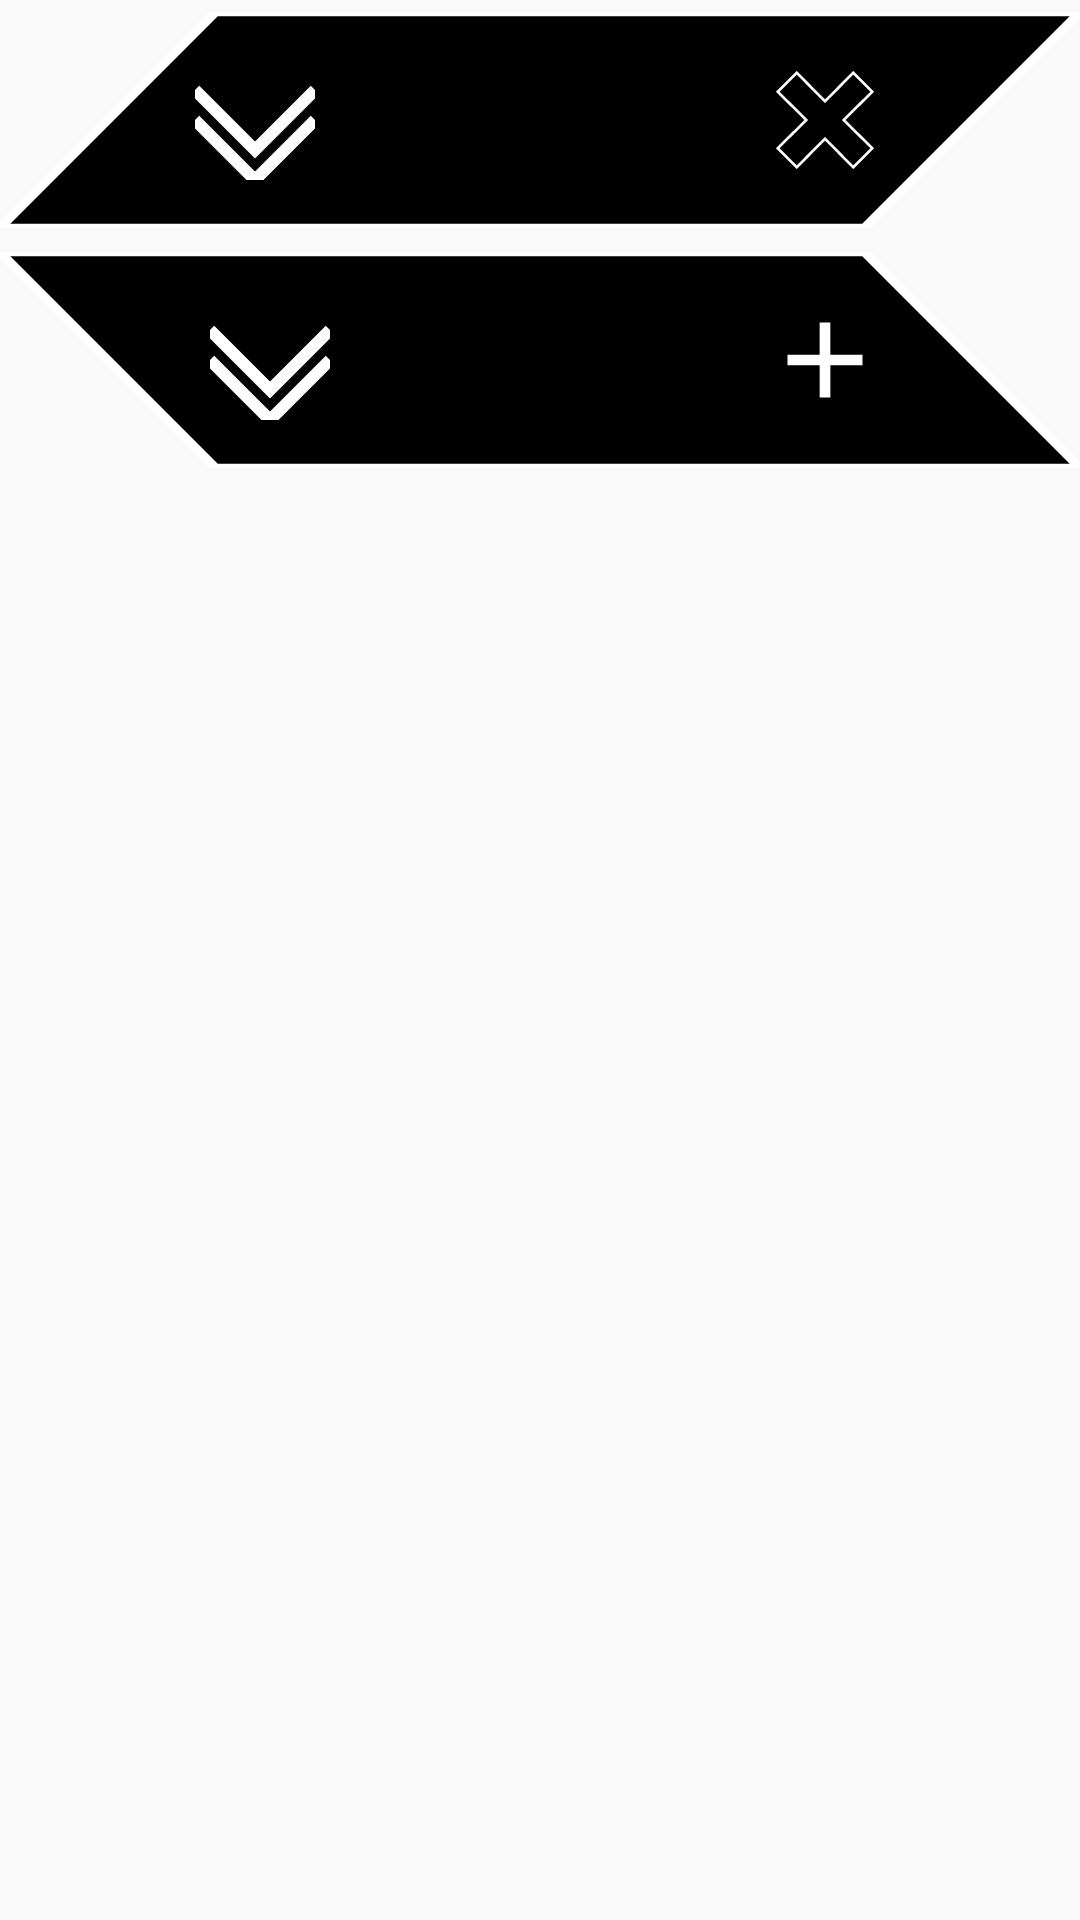

Write the Android layout XML for this screen, with the resource values it uses.
<!-- AndroidManifest.xml: application theme AppTheme -->
<!-- res/layout/training_day_pattern.xml -->
<?xml version="1.0" encoding="utf-8"?>
<layout xmlns:android="http://schemas.android.com/apk/res/android"
    xmlns:tools="http://schemas.android.com/tools"
    xmlns:app="http://schemas.android.com/apk/res-auto">
    <data>
        <variable
            name="day"
            type="com.fisherman.trainingdiary.entity.Day"/>
        <variable
            name="dayNumber"
            type="android.databinding.ObservableInt"/>
    </data>
<LinearLayout
    android:layout_width="match_parent"
    android:layout_height="wrap_content"
    android:orientation="vertical">

    <RelativeLayout
        android:id="@+id/day_control_button"
        android:layout_width="match_parent"
        android:layout_height="80dp">

        <ImageView
            android:id="@+id/upper_trap"
            android:layout_width="match_parent"
            android:layout_height="80dp"
            android:layout_centerInParent="true"
            app:srcCompat="@drawable/ic_reverse_triangle_button"
            tools:ignore="ContentDescription" />

        <TextView
            android:id="@+id/day_name"
            android:layout_width="150dp"
            android:layout_height="wrap_content"
            android:layout_centerInParent="true"
            android:textSize="24sp"
            style="@style/button_text_style"
            android:text="@{@string/day_name(dayNumber)}" />


        <ImageView
            android:id="@+id/upperSpear"
            android:layout_width="40dp"
            android:layout_height="40dp"
            android:layout_centerVertical="true"
            android:layout_toStartOf="@+id/day_name"
            app:srcCompat="@drawable/ic_spear"
            tools:ignore="ContentDescription"
            android:layout_toLeftOf="@+id/day_name" />

        <ImageView
            android:id="@+id/deleteButton"
            android:layout_width="40dp"
            android:layout_height="40dp"
            android:layout_centerVertical="true"
            android:layout_toEndOf="@+id/day_name"
            app:srcCompat="@drawable/ic_cancel"
            tools:ignore="ContentDescription"
            android:layout_toRightOf="@+id/day_name" />

    </RelativeLayout>

    <LinearLayout
        android:id="@+id/dayContent"
        android:layout_width="match_parent"
        android:layout_height="wrap_content"
        android:orientation="vertical">
    </LinearLayout>

    <RelativeLayout
        android:layout_width="match_parent"
        android:layout_height="80dp">

        <ImageView
            android:layout_width="match_parent"
            android:layout_height="80dp"
            app:srcCompat="@drawable/ic_triangle_button"
            tools:ignore="ContentDescription" />

        <TextView
            android:id="@+id/lower_text"
            android:layout_width="140dp"
            android:layout_height="wrap_content"
            android:layout_centerInParent="true"/>

        <ImageView
            android:id="@+id/addButton"
            android:layout_width="50dp"
            android:layout_height="50dp"
            android:layout_centerVertical="true"
            android:layout_toEndOf="@+id/lower_text"
            app:srcCompat="@drawable/ic_plus"
            tools:ignore="ContentDescription"
            android:layout_toRightOf="@+id/lower_text" />

        <ImageView
            android:id="@+id/lowerSpear"
            android:layout_width="40dp"
            android:layout_height="40dp"
            android:layout_centerVertical="true"
            android:layout_toStartOf="@+id/lower_text"
            app:srcCompat="@drawable/ic_spear"
            tools:ignore="ContentDescription"
            android:layout_toLeftOf="@+id/lower_text" />

    </RelativeLayout>

</LinearLayout>
</layout>
<!-- resources referenced by this layout -->
<resources>
  <!-- drawable ic_cancel (drawable) -->
  <vector xmlns:android="http://schemas.android.com/apk/res/android"
      android:width="90dp"
      android:height="90dp"
      android:viewportWidth="90"
      android:viewportHeight="90">
    <path
        android:pathData="M66.2,80.4l14.2,-14.2l-21.3,-21.2l21.3,-21.2l-14.2,-14.2l-21.2,21.3l-21.2,-21.3l-14.2,14.2l21.3,21.2l-21.3,21.2l14.2,14.2l21.2,-21.3z"
        android:strokeWidth="2"
        android:fillColor="#00000000"
        android:strokeColor="#FFFFFF"/>
  </vector>
  <!-- drawable ic_plus (drawable) -->
  <vector xmlns:android="http://schemas.android.com/apk/res/android"
      android:width="1024dp"
      android:height="1024dp"
      android:viewportWidth="1024"
      android:viewportHeight="1024">
    <path
        android:pathData="M768,548.6L548.6,548.6L548.6,768h-73.1L475.5,548.6L256,548.6v-73.1h219.4L475.4,256h73.1v219.4L768,475.4L768,548.6z"
        android:fillColor="#FFFFFF"/>
  </vector>
  <!-- drawable ic_reverse_triangle_button (drawable) -->
  <vector xmlns:android="http://schemas.android.com/apk/res/android"
      android:width="250dp"
      android:height="50dp"
      android:viewportWidth="250"
      android:viewportHeight="50">
    <path
        android:fillColor="#FF000000"
        android:pathData="M200,50l-200,0l50,-50l200,0z"
        android:strokeWidth="2"
        android:strokeColor="#FFFFFF"/>
  </vector>
  <!-- drawable ic_spear (drawable) -->
  <vector xmlns:android="http://schemas.android.com/apk/res/android"
      android:width="20dp"
      android:height="20dp"
      android:viewportWidth="20"
      android:viewportHeight="20">
    <path
        android:pathData="M0,10l10,10l10,-10"
        android:strokeWidth="2"
        android:fillColor="#00000000"
        android:strokeColor="#FFFFFF"/>
    <path
        android:pathData="M0,5l10,10l10,-10"
        android:strokeWidth="2"
        android:fillColor="#00000000"
        android:strokeColor="#FFFFFF"/>
  </vector>
  <!-- drawable ic_triangle_button (drawable) -->
  <vector xmlns:android="http://schemas.android.com/apk/res/android"
      android:width="250dp"
      android:height="50dp"
      android:viewportWidth="250"
      android:viewportHeight="50">
    <path
        android:fillColor="#FF000000"
        android:pathData="M250,50l-200,0l-50,-50l200,0z"
        android:strokeWidth="2"
        android:strokeColor="#FFFFFF"/>
  </vector>
  <string name="day_name">Day %d</string>
  <style name="button_text_style">
          <item name="android:textStyle">bold</item>
          <item name="android:textColor">@color/iconColor</item>
          <item name="android:textAllCaps">true</item>
          <item name="android:gravity">center</item>
      </style>
  <style name="AppTheme" parent="Theme.AppCompat.Light.DarkActionBar">
          
          <item name="windowActionBar">false</item>
          <item name="windowNoTitle">true</item>
          <item name="colorPrimary">@color/colorPrimary</item>
          <item name="colorPrimaryDark">@color/colorPrimaryDark</item>
          <item name="colorAccent">@color/colorAccent</item>
      </style>
  <color name="iconColor">#ffffff</color>
  <color name="colorPrimary">#3F51B5</color>
  <color name="colorPrimaryDark">#303F9F</color>
  <color name="colorAccent">#FF4081</color>
</resources>
